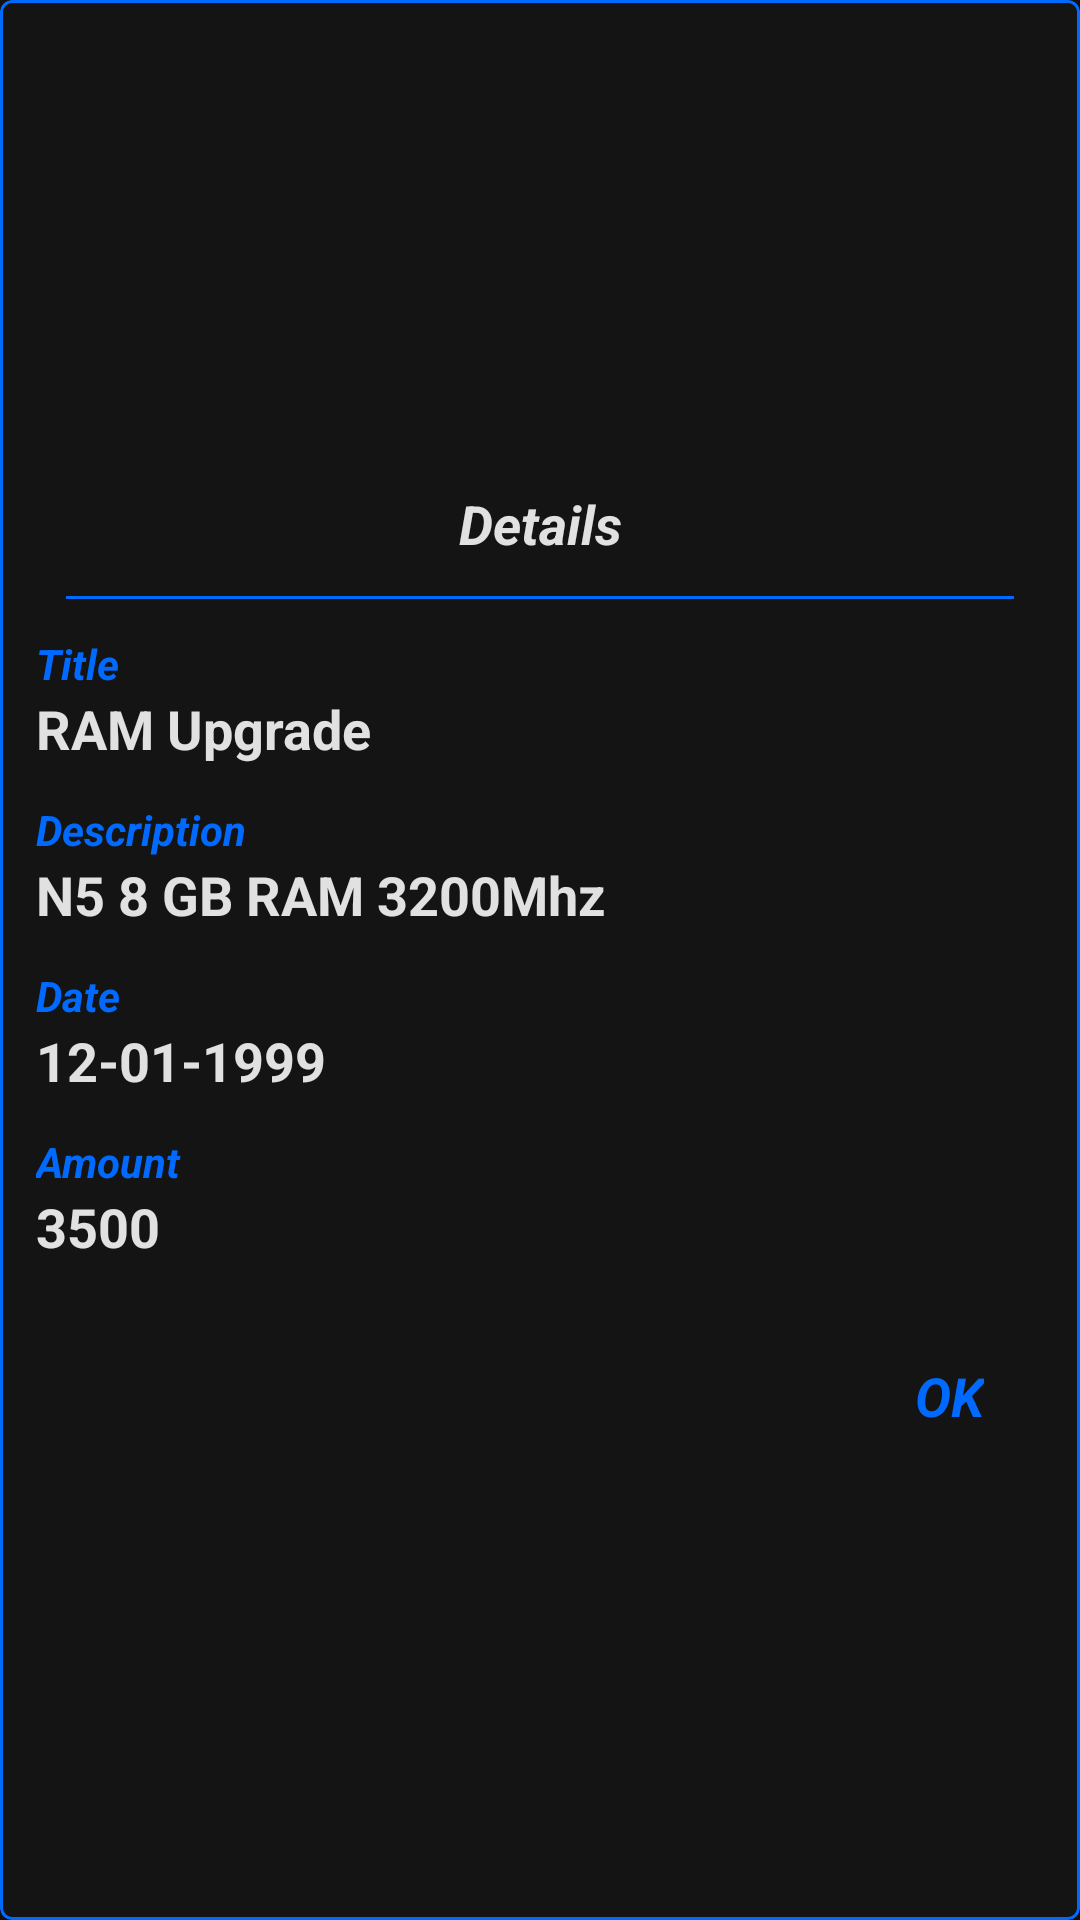

Produce the Android XML layout that renders to this screen, including the resource entries it uses.
<!-- AndroidManifest.xml: application theme Theme.MoneyManager -->
<!-- res/layout/alt_diag_view_details.xml -->
<?xml version="1.0" encoding="utf-8"?>
<com.google.android.material.card.MaterialCardView xmlns:android="http://schemas.android.com/apk/res/android"
    xmlns:app="http://schemas.android.com/apk/res-auto"
    android:layout_width="match_parent"
    android:layout_height="match_parent"
    android:backgroundTint="#141414"
    app:strokeColor="@color/messenger_blue"
    app:strokeWidth="1dp">

    <LinearLayout
        android:layout_width="match_parent"
        android:layout_height="match_parent"
        android:gravity="center"
        android:orientation="vertical">

        <TextView
            android:id="@+id/tv_details_header"
            android:layout_width="match_parent"
            android:layout_height="wrap_content"
            android:gravity="center"
            android:padding="12dp"
            android:text="Details"
            android:textColor="@color/white"
            android:textSize="18sp"
            android:textStyle="bold|italic" />

        <View
            android:layout_width="match_parent"
            android:layout_height="1dp"
            android:layout_marginStart="22dp"
            android:layout_marginEnd="22dp"
            android:background="@color/messenger_blue" />

        <TextView
            android:layout_width="match_parent"
            android:layout_height="wrap_content"
            android:layout_marginTop="12dp"
            android:gravity="start"
            android:paddingStart="12dp"
            android:paddingEnd="12dp"
            android:text="Title"
            android:textColor="@color/messenger_blue"
            android:textStyle="bold|italic" />

        <TextView
            android:id="@+id/tv_view_title"
            android:layout_width="match_parent"
            android:layout_height="wrap_content"
            android:paddingStart="12dp"
            android:text="RAM Upgrade"
            android:textColor="@color/white"
            android:textSize="18sp"
            android:textStyle="bold" />

        <TextView
            android:layout_width="match_parent"
            android:layout_height="wrap_content"
            android:layout_marginTop="12dp"
            android:gravity="start"
            android:paddingStart="12dp"
            android:paddingEnd="12dp"
            android:text="Description"
            android:textColor="@color/messenger_blue"
            android:textStyle="bold|italic" />

        <TextView
            android:id="@+id/tv_view_desc"
            android:layout_width="match_parent"
            android:layout_height="wrap_content"
            android:paddingStart="12dp"
            android:text="N5 8 GB RAM 3200Mhz"
            android:textColor="@color/white"
            android:textSize="18sp"
            android:textStyle="bold" />

        <TextView
            android:layout_width="match_parent"
            android:layout_height="wrap_content"
            android:layout_marginTop="12dp"
            android:gravity="start"
            android:paddingStart="12dp"
            android:paddingEnd="12dp"
            android:text="Date"
            android:textColor="@color/messenger_blue"
            android:textStyle="bold|italic" />

        <TextView
            android:id="@+id/tv_view_date"
            android:layout_width="match_parent"
            android:layout_height="wrap_content"
            android:paddingStart="12dp"
            android:text="12-01-1999"
            android:textColor="@color/white"
            android:textSize="18sp"
            android:textStyle="bold" />

        <TextView
            android:layout_width="match_parent"
            android:layout_height="wrap_content"
            android:layout_marginTop="12dp"
            android:gravity="start"
            android:paddingStart="12dp"
            android:paddingEnd="12dp"
            android:text="Amount"
            android:textColor="@color/messenger_blue"
            android:textStyle="bold|italic" />

        <TextView
            android:id="@+id/tv_view_amount"
            android:layout_width="match_parent"
            android:layout_height="wrap_content"
            android:paddingStart="12dp"
            android:text="3500"
            android:textColor="@color/white"
            android:textSize="18sp"
            android:textStyle="bold" />

        
        
        
        
        
        
        

        <LinearLayout
            android:layout_width="match_parent"
            android:layout_height="wrap_content"
            android:gravity="center"
            android:orientation="horizontal">


            <TextView
                android:id="@+id/alt_view_ok_btn"
                android:layout_width="match_parent"
                android:layout_height="wrap_content"
                android:gravity="end"
                android:paddingTop="32dp"
                android:paddingEnd="32dp"
                android:paddingBottom="12dp"
                android:text="OK"
                android:textColor="@color/messenger_blue"
                android:textSize="18sp"
                android:textStyle="italic|bold" />

        </LinearLayout>
    </LinearLayout>
</com.google.android.material.card.MaterialCardView>
<!-- resources referenced by this layout -->
<resources>
  <color name="messenger_blue">#006AFF</color>
  <color name="white">#e1e1e1</color>
  <style name="Theme.MoneyManager" parent="Theme.MaterialComponents.NoActionBar">
          
          <item name="colorPrimary">@color/messenger_blue</item>
          <item name="colorPrimaryVariant">@color/messenger_blue</item>
          <item name="colorOnPrimary">@color/white</item>
          
          <item name="colorSecondary">@color/teal_200</item>
          <item name="colorSecondaryVariant">@color/teal_700</item>
          <item name="colorOnSecondary">@color/black</item>
          
          <item name="android:statusBarColor" tools:targetApi="l">?attr/colorPrimaryVariant</item>
          
      </style>
  <color name="teal_200">#FF03DAC5</color>
  <color name="teal_700">#FF018786</color>
  <color name="black">#141414</color>
</resources>
